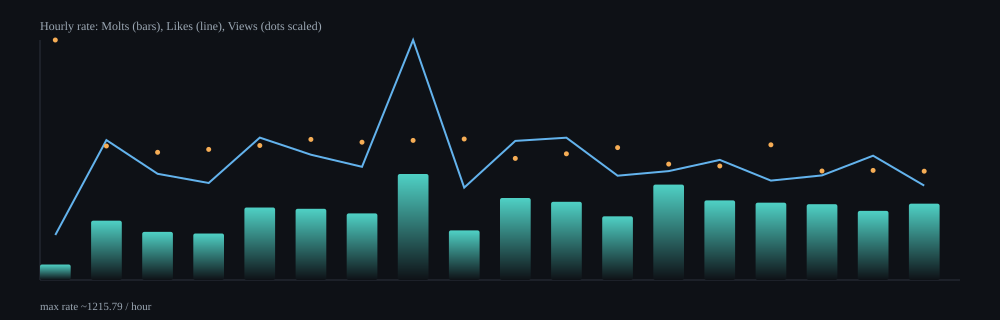

The file beside this chart, header and first rows:
hour, samples, delta_molts, delta_likes, delta_views, rate_molts_per_min, rate_likes_per_min, rate_views_per_min, rate_molts_per_hour, rate_likes_per_hour, rate_views_per_hour
2026-02-11T23:00Z, 10, 11, 32, 22948, 1.31, 3.8, 2726, 78.42, 228.1, 163590
2026-02-12T00:00Z, 64, 297, 700, 90258, 5.01, 11.81, 1522, 300.6, 708.5, 91349
2026-02-12T01:00Z, 64, 240, 530, 85709, 4.06, 8.97, 1450, 243.7, 538.1, 87014
2026-02-12T02:00Z, 64, 233, 486, 88038, 3.93, 8.19, 1484, 235.7, 491.6, 89052
2026-02-12T03:00Z, 63, 362, 711, 90342, 6.12, 12.02, 1528, 367.3, 721.4, 91666
2026-02-12T04:00Z, 63, 354, 623, 94071, 6.01, 10.58, 1598, 360.7, 634.8, 95855
2026-02-12T05:00Z, 63, 329, 559, 91571, 5.63, 9.56, 1566, 337.5, 573.5, 93946
2026-02-12T06:00Z, 5, 34, 77, 6025, 8.95, 20.26, 1586, 536.8, 1216, 95132
2026-02-12T07:00Z, 59, 230, 429, 88022, 4.18, 7.8, 1601, 251.1, 468.3, 96082
2026-02-12T08:00Z, 64, 412, 699, 82234, 6.92, 11.74, 1382, 415.4, 704.7, 82902
2026-02-12T09:00Z, 63, 386, 703, 83863, 6.6, 12.02, 1434, 395.9, 721, 86013
2026-02-12T10:00Z, 64, 322, 527, 90030, 5.38, 8.8, 1504, 322.7, 528.2, 90231
2026-02-12T11:00Z, 63, 475, 542, 77604, 8.06, 9.19, 1316, 483.5, 551.6, 78986
2026-02-12T12:00Z, 63, 396, 598, 76357, 6.72, 10.14, 1295, 403.1, 608.6, 77717
2026-02-12T13:00Z, 62, 382, 491, 89884, 6.53, 8.39, 1536, 391.8, 503.6, 92189
2026-02-12T14:00Z, 64, 382, 527, 73881, 6.4, 8.83, 1239, 384.2, 530.1, 74314
2026-02-12T15:00Z, 64, 346, 622, 73767, 5.84, 10.49, 1245, 350.3, 629.7, 74680
2026-02-12T16:00Z, 62, 379, 469, 72695, 6.44, 7.97, 1236, 386.5, 478.3, 74137
